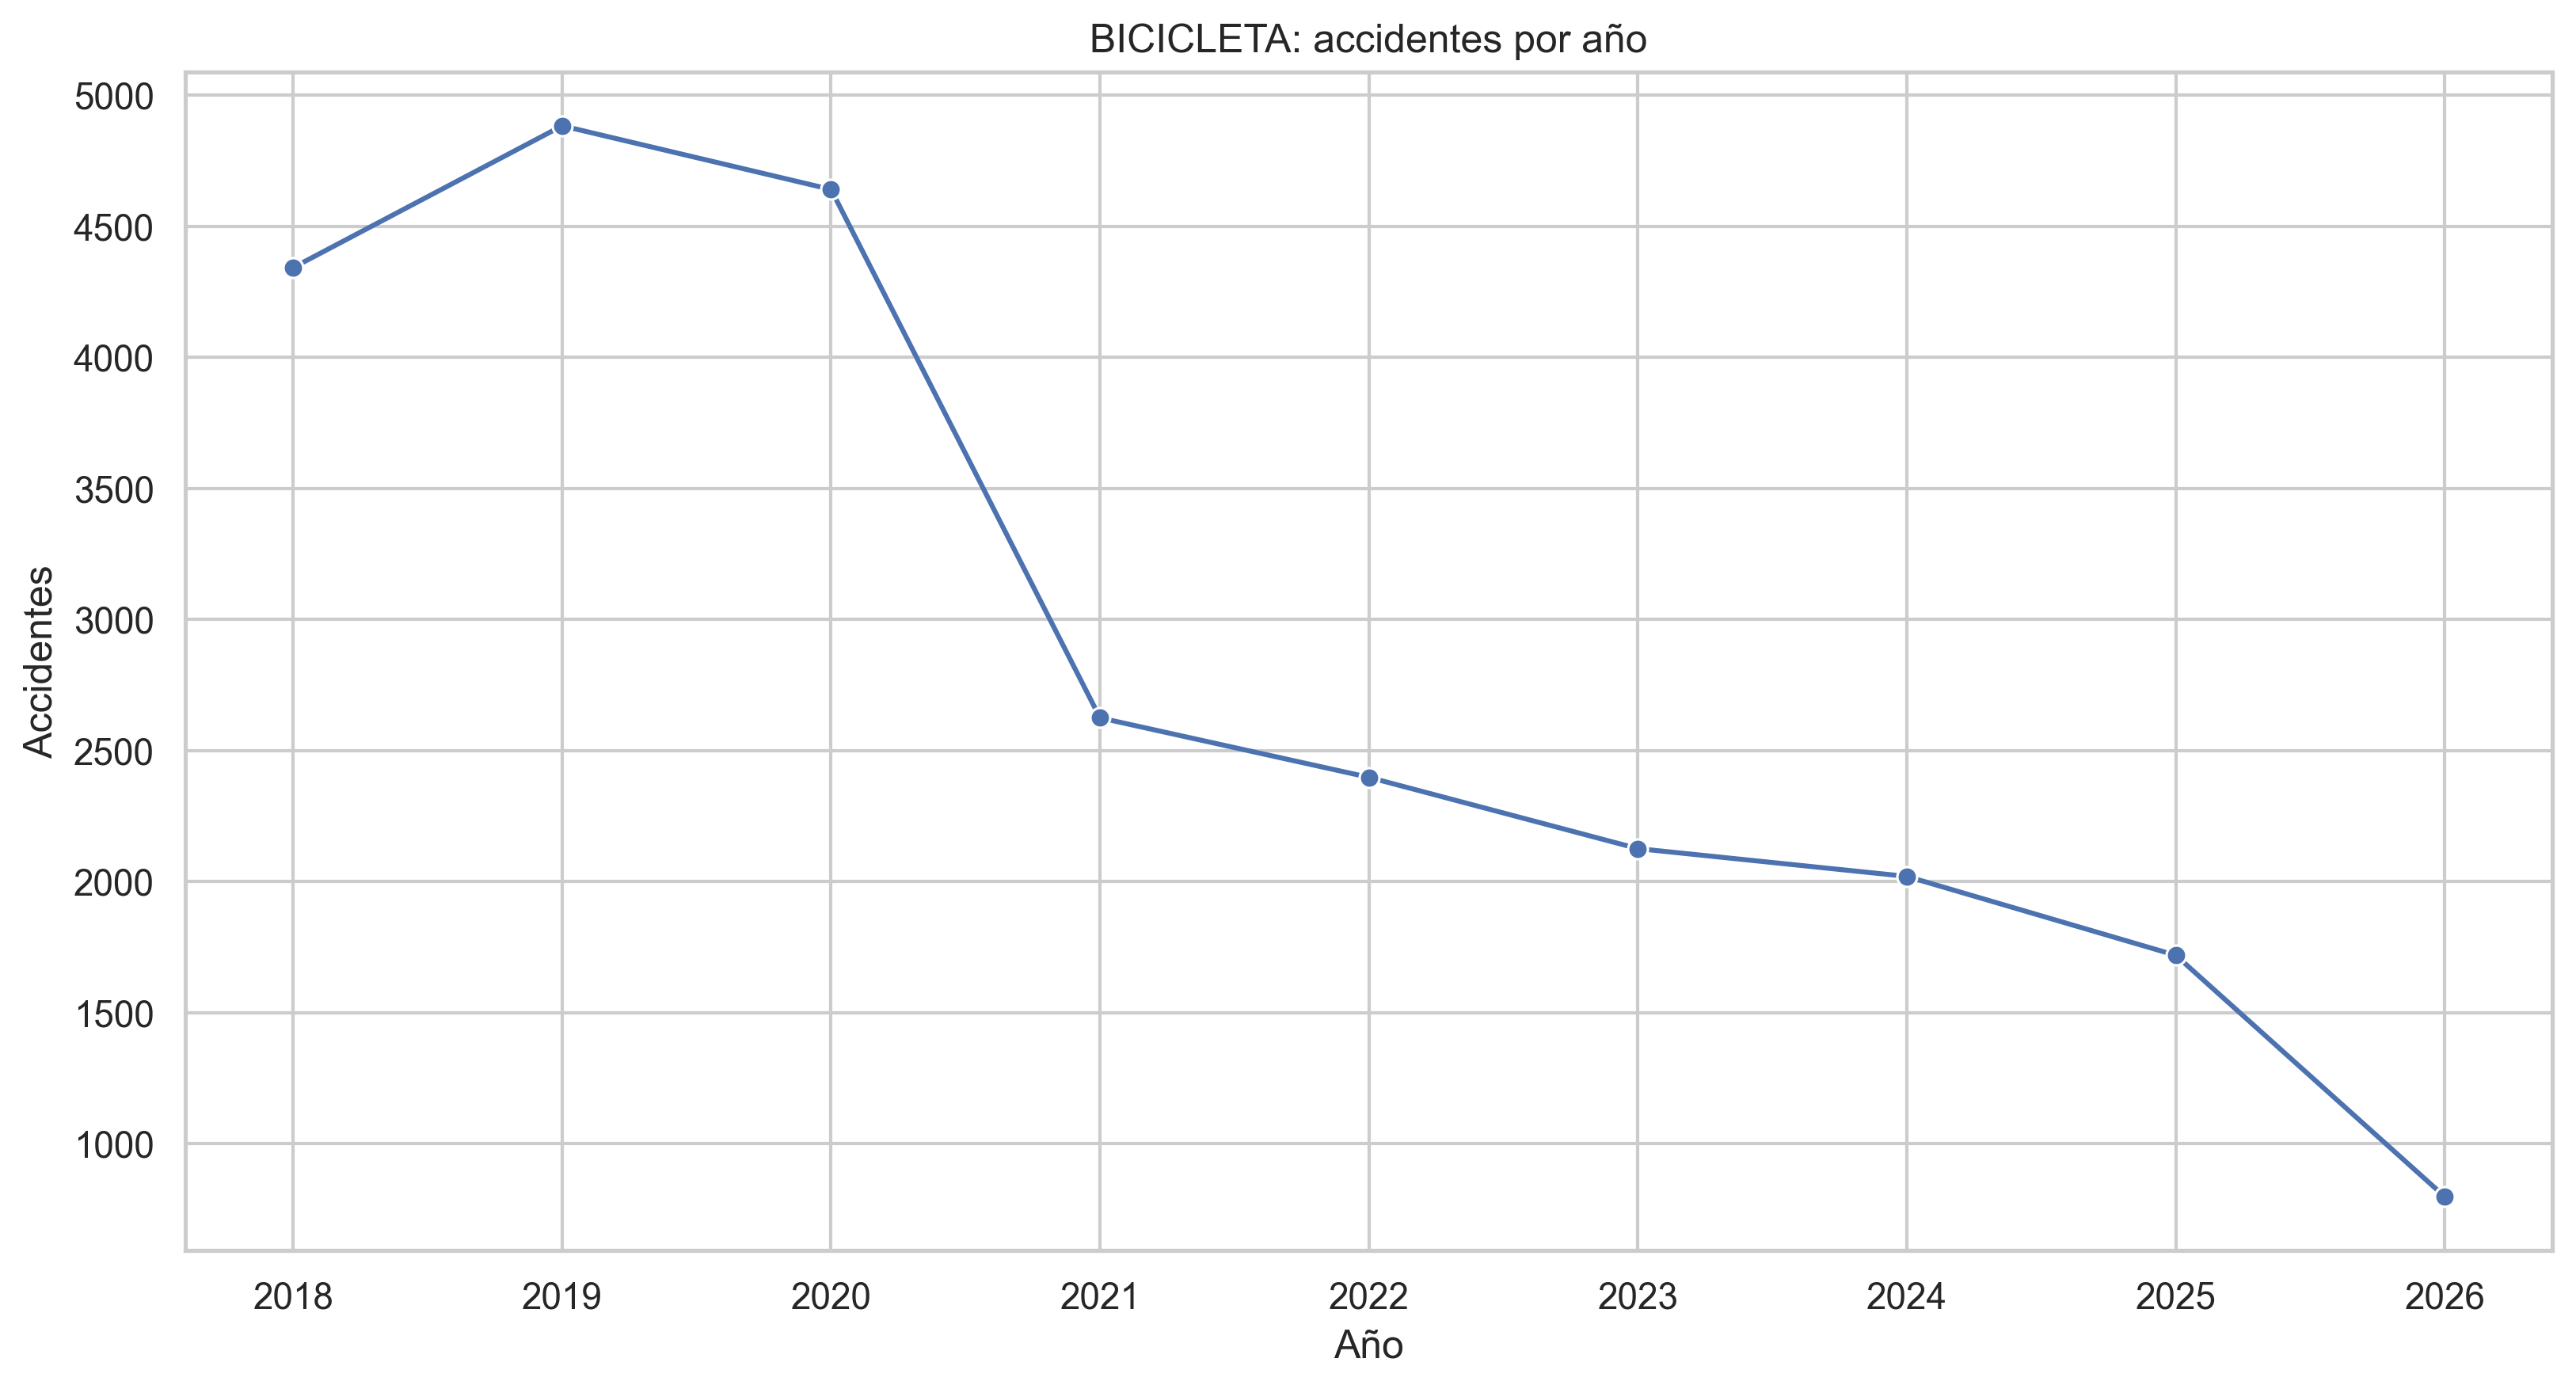

Source data for this figure (header and first rows):
ANO_OCURRENCIA_ACC, ACCIDENTES
2018, 4343
2019, 4884
2020, 4641
2021, 2625
2022, 2398
2023, 2126
2024, 2020
2025, 1719
2026, 798
